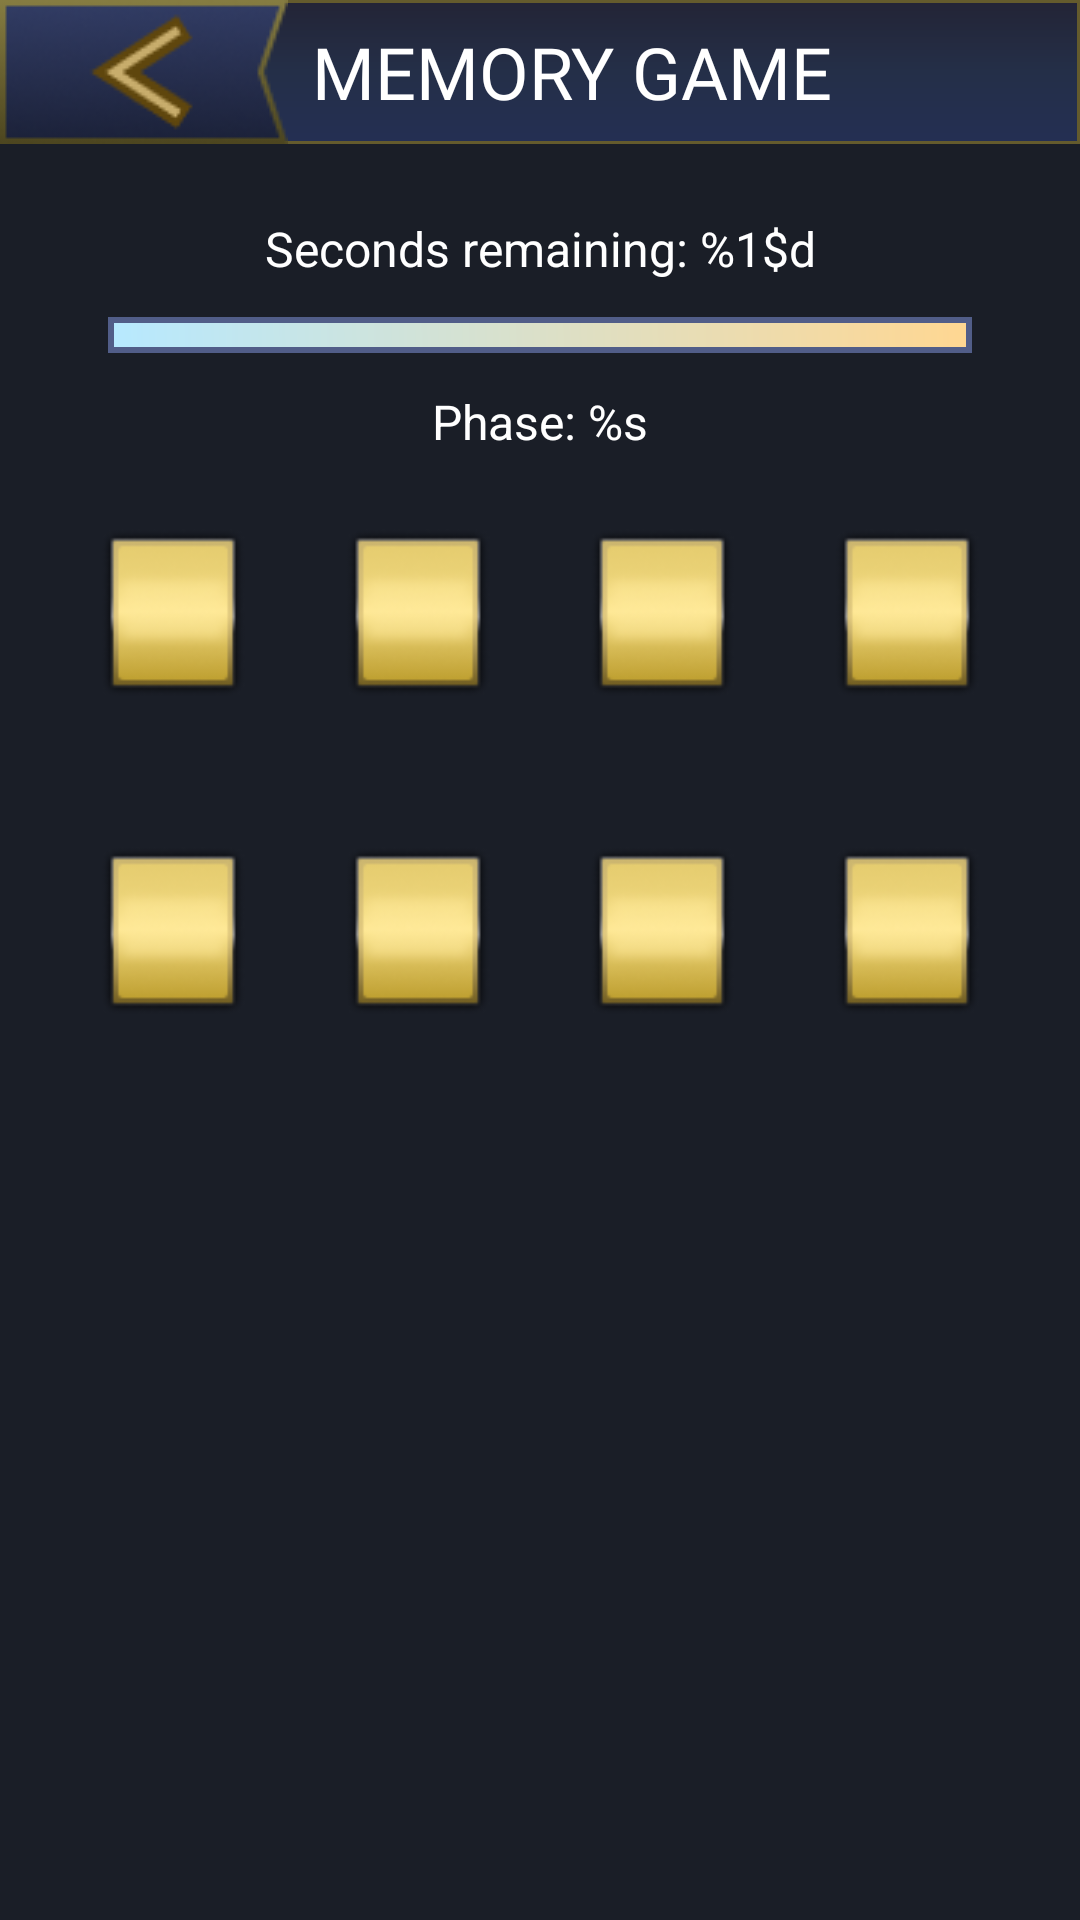

Reconstruct the res/layout file that produces this screen, plus the resources it refers to.
<!-- AndroidManifest.xml: application theme Theme.StarGamesApp -->
<!-- res/layout/activity_memory_game.xml -->
<?xml version="1.0" encoding="utf-8"?>
<androidx.constraintlayout.widget.ConstraintLayout
    xmlns:android="http://schemas.android.com/apk/res/android"
    xmlns:app="http://schemas.android.com/apk/res-auto"
    xmlns:tools="http://schemas.android.com/tools"
    android:layout_width="match_parent"
    android:layout_height="match_parent"
    android:background="@color/background"
    tools:context=".MemoryGameActivity"
    android:id="@+id/constraint_bckg">

    <LinearLayout
        android:id="@+id/linearLayout"
        android:layout_width="match_parent"
        android:layout_height="48dp"
        android:background="@drawable/gradient_toolbar"
        android:gravity="center_vertical"
        android:orientation="horizontal"
        app:layout_constraintBottom_toBottomOf="parent"
        app:layout_constraintEnd_toEndOf="parent"
        app:layout_constraintHorizontal_bias="0.0"
        app:layout_constraintStart_toStartOf="parent"
        app:layout_constraintTop_toTopOf="parent"
        app:layout_constraintVertical_bias="0.0">

        <ImageView
            android:id="@+id/back_btn"
            android:layout_width="wrap_content"
            android:layout_height="wrap_content"
            android:src="@drawable/big_back_btn" />

        <TextView
            android:id="@+id/game_name"
            android:layout_width="wrap_content"
            android:layout_height="wrap_content"
            android:layout_marginStart="8dp"
            android:fontFamily="@font/inter_black"
            android:text="@string/memory_game"
            android:textColor="@color/white"
            android:textSize="24sp" />
    </LinearLayout>

    <TextView
        android:id="@+id/textView7"
        android:layout_width="wrap_content"
        android:layout_height="wrap_content"
        android:layout_marginTop="24dp"
        android:gravity="center"
        android:text="@string/seconds_remaining"
        android:textColor="@color/white"
        android:textSize="16sp"
        app:layout_constraintEnd_toEndOf="parent"
        app:layout_constraintStart_toStartOf="parent"
        app:layout_constraintTop_toBottomOf="@+id/linearLayout" />

    <ProgressBar
        android:id="@+id/timerProgress2"
        style="?android:attr/progressBarStyleHorizontal"
        android:layout_width="288dp"
        android:layout_height="12dp"
        android:layout_marginTop="12dp"
        android:indeterminate="false"
        android:max="45"
        android:progress="45"
        android:progressDrawable="@drawable/custom_progress_bar"
        app:layout_constraintEnd_toEndOf="parent"
        app:layout_constraintStart_toStartOf="parent"
        app:layout_constraintTop_toBottomOf="@+id/textView7" />

    <TextView
        android:id="@+id/phaseCounter"
        android:layout_width="wrap_content"
        android:layout_height="wrap_content"
        android:layout_marginTop="12dp"
        android:gravity="center"
        android:text="@string/phase"
        android:textColor="@color/white"
        android:textSize="16sp"
        app:layout_constraintEnd_toEndOf="parent"
        app:layout_constraintStart_toStartOf="parent"
        app:layout_constraintTop_toBottomOf="@+id/timerProgress2" />

    <ImageView
        android:id="@+id/card1"
        android:layout_width="48dp"
        android:layout_height="58dp"
        android:layout_marginTop="24dp"
        android:src="@drawable/back_card"
        app:layout_constraintBottom_toBottomOf="parent"
        app:layout_constraintEnd_toStartOf="@+id/card2"
        app:layout_constraintStart_toStartOf="parent"
        app:layout_constraintTop_toBottomOf="@+id/phaseCounter"
        app:layout_constraintVertical_bias="0.0" />

    <ImageView
        android:id="@+id/card2"
        android:layout_width="48dp"
        android:layout_height="58dp"
        android:layout_marginTop="24dp"
        android:src="@drawable/back_card"
        app:layout_constraintBottom_toBottomOf="parent"
        app:layout_constraintEnd_toStartOf="@+id/card3"
        app:layout_constraintStart_toEndOf="@+id/card1"
        app:layout_constraintTop_toBottomOf="@+id/phaseCounter"
        app:layout_constraintVertical_bias="0.0" />

    <ImageView
        android:id="@+id/card3"
        android:layout_width="48dp"
        android:layout_height="58dp"
        android:layout_marginTop="24dp"
        android:src="@drawable/back_card"
        app:layout_constraintBottom_toBottomOf="parent"
        app:layout_constraintEnd_toStartOf="@+id/card4"
        app:layout_constraintStart_toEndOf="@+id/card2"
        app:layout_constraintTop_toBottomOf="@+id/phaseCounter"
        app:layout_constraintVertical_bias="0.0" />

    <ImageView
        android:id="@+id/card4"
        android:layout_width="48dp"
        android:layout_height="58dp"
        android:layout_marginTop="24dp"
        android:src="@drawable/back_card"
        app:layout_constraintBottom_toBottomOf="parent"
        app:layout_constraintEnd_toEndOf="parent"
        app:layout_constraintHorizontal_bias="0.0"
        app:layout_constraintStart_toEndOf="@+id/card3"
        app:layout_constraintTop_toBottomOf="@+id/phaseCounter"
        app:layout_constraintVertical_bias="0.0" />

    <ImageView
        android:id="@+id/card5"
        android:layout_width="48dp"
        android:layout_height="58dp"
        android:layout_marginTop="48dp"
        android:src="@drawable/back_card"
        app:layout_constraintEnd_toStartOf="@+id/card6"
        app:layout_constraintStart_toStartOf="parent"
        app:layout_constraintTop_toBottomOf="@+id/card1" />

    <ImageView
        android:id="@+id/card6"
        android:layout_width="48dp"
        android:layout_height="58dp"
        android:layout_marginTop="48dp"
        android:src="@drawable/back_card"
        app:layout_constraintEnd_toStartOf="@+id/card7"
        app:layout_constraintStart_toEndOf="@+id/card5"
        app:layout_constraintTop_toBottomOf="@+id/card2" />

    <ImageView
        android:id="@+id/card7"
        android:layout_width="48dp"
        android:layout_height="58dp"
        android:layout_marginTop="48dp"
        android:src="@drawable/back_card"
        app:layout_constraintEnd_toStartOf="@+id/card8"
        app:layout_constraintHorizontal_bias="0.506"
        app:layout_constraintStart_toEndOf="@+id/card6"
        app:layout_constraintTop_toBottomOf="@+id/card3" />

    <ImageView
        android:id="@+id/card8"
        android:layout_width="48dp"
        android:layout_height="58dp"
        android:layout_marginTop="48dp"
        android:src="@drawable/back_card"
        app:flow_horizontalBias="0.0"
        app:layout_constraintEnd_toEndOf="parent"
        app:layout_constraintHorizontal_bias="0.493"
        app:layout_constraintStart_toEndOf="@+id/card7"
        app:layout_constraintTop_toBottomOf="@+id/card4" />

</androidx.constraintlayout.widget.ConstraintLayout>
<!-- resources referenced by this layout -->
<resources>
  <color name="background">#1A1E27</color>
  <color name="white">#FFFFFFFF</color>
  <!-- drawable back_card: png bitmap (drawable, 4017 bytes) -->
  <!-- drawable big_back_btn: png bitmap (drawable, 5645 bytes) -->
  <!-- drawable custom_progress_bar (drawable) -->
  <?xml version="1.0" encoding="utf-8"?>
  <layer-list xmlns:android="http://schemas.android.com/apk/res/android">
  
      <item android:id="@android:id/background">
          <shape android:shape="rectangle">
              <solid android:color="@color/background"/>
              <stroke
                  android:width="2dp"
                  android:color="#515D88" />
              <padding
                  android:left="2dp"
                  android:top="2dp"
                  android:right="2dp"
                  android:bottom="2dp" />
          </shape>
      </item>
  
      <item android:id="@android:id/progress">
          <scale android:scaleWidth="100%">
              <shape android:shape="rectangle">
                  <gradient
                      android:startColor="#B7E9FF"
                      android:endColor="#FFD792"
                      android:angle="45"/>
              </shape>
          </scale>
      </item>
  
  </layer-list>
  <!-- drawable gradient_toolbar (drawable) -->
  <?xml version="1.0" encoding="utf-8"?>
  <shape xmlns:android="http://schemas.android.com/apk/res/android"
      android:shape="rectangle">
      <gradient
          android:startColor="@color/toolbarStartColor"
          android:centerColor="@color/toolbarCenterColor"
          android:endColor="@color/toolbarEndColor"
          android:type="linear"
          android:angle="630"/>
      <stroke android:color="#645B2D"
          android:width="1dp"/>
  </shape>
  <string name="memory_game">MEMORY GAME</string>
  <string name="phase">Phase: %s</string>
  <string name="seconds_remaining">Seconds remaining: %1$d</string>
  <style name="Theme.StarGamesApp" parent="Theme.MaterialComponents.DayNight.NoActionBar">
          
          <item name="colorPrimary">@color/background</item>
          <item name="colorPrimaryVariant">@color/background</item>
          <item name="colorOnPrimary">@color/white</item>
          
          <item name="colorSecondary">@color/teal_200</item>
          <item name="colorSecondaryVariant">@color/teal_200</item>
          <item name="colorOnSecondary">@color/black</item>
          
          <item name="android:statusBarColor">?attr/colorPrimaryVariant</item>
          <item name="android:navigationBarColor">@color/background</item>
          
      </style>
  <color name="toolbarStartColor">#232436</color>
  <color name="toolbarCenterColor">#242F48</color>
  <color name="toolbarEndColor">#242F53</color>
  <color name="teal_200">#A4873C</color>
  <color name="black">#FF000000</color>
</resources>
